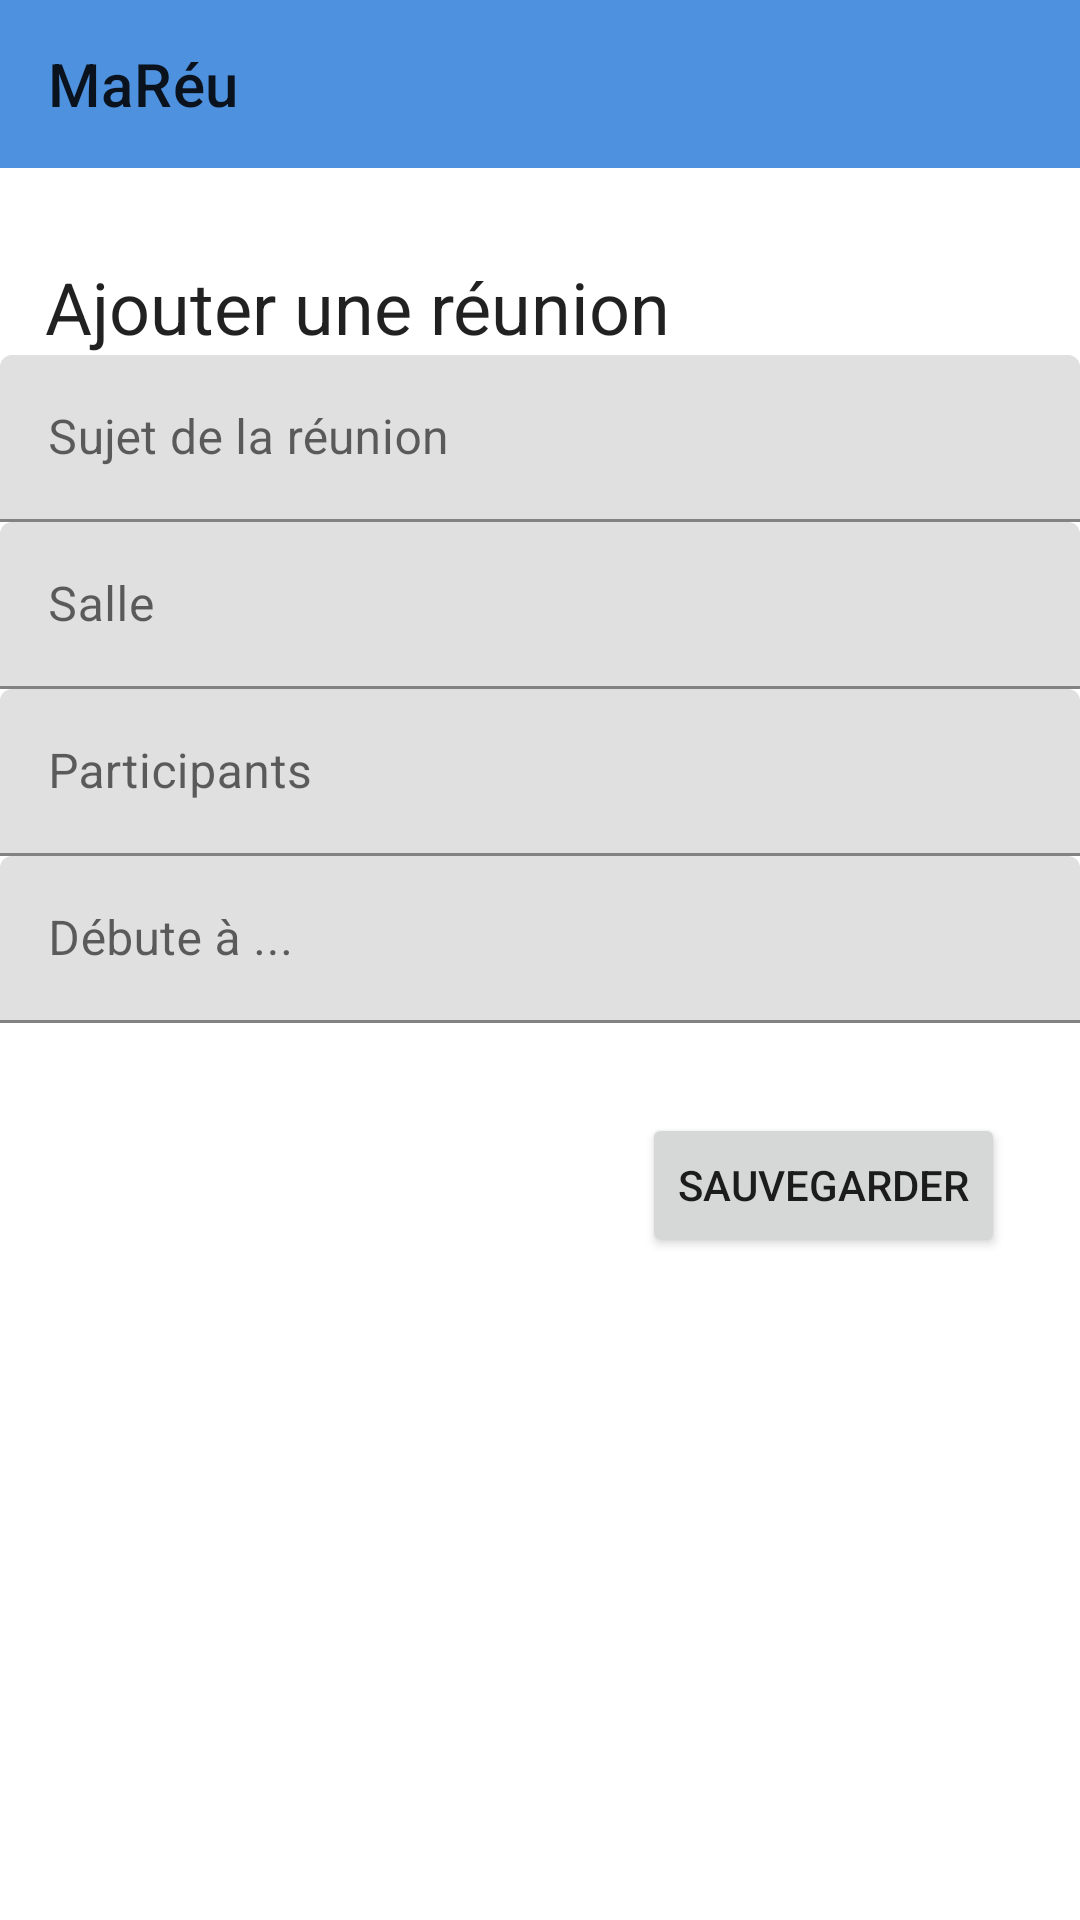

Reconstruct the res/layout file that produces this screen, plus the resources it refers to.
<!-- AndroidManifest.xml: application theme AppTheme -->
<!-- res/layout/activity_add_meeting.xml -->
<?xml version="1.0" encoding="utf-8"?>
<LinearLayout
    xmlns:android="http://schemas.android.com/apk/res/android"
    xmlns:app="http://schemas.android.com/apk/res-auto"
    xmlns:tools="http://schemas.android.com/tools"
    android:layout_width="match_parent"
    android:layout_height="match_parent"
    android:orientation="vertical"
    tools:context=".ui.addMeeting.AddMeetingActivity">




    <com.google.android.material.appbar.AppBarLayout
        android:id="@+id/appBar"
        android:layout_width="match_parent"
        android:layout_height="wrap_content"
        >
        <com.google.android.material.appbar.MaterialToolbar
            android:layout_width="match_parent"
            android:layout_height="?attr/actionBarSize"
            app:title="@string/app_name"
            />
    </com.google.android.material.appbar.AppBarLayout>


    <TextView
        android:layout_width="match_parent"
        android:layout_height="wrap_content"
        android:textAppearance="?attr/textAppearanceHeadline5"
        android:text="Ajouter une réunion"
        app:layout_constraintTop_toBottomOf="@id/appBar"
        android:paddingHorizontal="15dp"
        android:layout_marginTop="30dp"
        />

    <com.google.android.material.textfield.TextInputLayout
        android:id="@+id/edit_sujet"
        style="@style/edittext_add_reu"
        android:layout_width="match_parent"
        android:layout_height="wrap_content"
        android:hint="Sujet de la réunion">

        

        <com.google.android.material.textfield.TextInputEditText
            android:id="@+id/edit_sujet2"
            android:layout_width="match_parent"
            android:layout_height="wrap_content"
            />

    </com.google.android.material.textfield.TextInputLayout>


    <com.google.android.material.textfield.TextInputLayout
        android:id="@+id/edit_salle"
        style="@style/edittext_add_reu"
        android:layout_width="match_parent"
        android:layout_height="wrap_content"
        android:hint="Salle">

        <com.google.android.material.textfield.TextInputEditText
            android:layout_width="match_parent"
            android:layout_height="wrap_content"
            />

    </com.google.android.material.textfield.TextInputLayout>

    <com.google.android.material.textfield.TextInputLayout
        android:id="@+id/edit_participants"
        style="@style/edittext_add_reu"
        android:layout_width="match_parent"
        android:layout_height="wrap_content"
        android:hint="Participants">

        <com.google.android.material.textfield.TextInputEditText
            android:layout_width="match_parent"
            android:layout_height="wrap_content"
            />

    </com.google.android.material.textfield.TextInputLayout>

    <com.google.android.material.textfield.TextInputLayout
        android:id="@+id/edit_heure_debut"
        style="@style/edittext_add_reu"
        android:layout_width="match_parent"
        android:layout_height="wrap_content"
        android:hint="Débute à ...">

        <com.google.android.material.textfield.TextInputEditText
            android:layout_width="match_parent"
            android:layout_height="wrap_content"
            />

    </com.google.android.material.textfield.TextInputLayout>

<Button
    android:id="@+id/btn_save"
    android:layout_width="wrap_content"
    android:layout_height="wrap_content"
    android:layout_marginTop="30dp"
    android:layout_marginRight="25dp"
    android:text="Sauvegarder"
    android:layout_gravity="right"
    />

</LinearLayout>
<!-- resources referenced by this layout -->
<resources>
  <string name="app_name">MaRéu</string>
  <style name="AppTheme" parent="Theme.MaterialComponents.Light.NoActionBar">
          
          <item name="colorPrimary">@color/colorPrimary</item>
          <item name="colorPrimaryDark">@color/colorPrimaryDark</item>
          <item name="colorAccent">@color/colorAccent</item>
      </style>
  <color name="colorPrimary">#4e92df</color>
  <color name="colorPrimaryDark">#0065ad</color>
  <color name="colorAccent">#CE0A24</color>
</resources>
